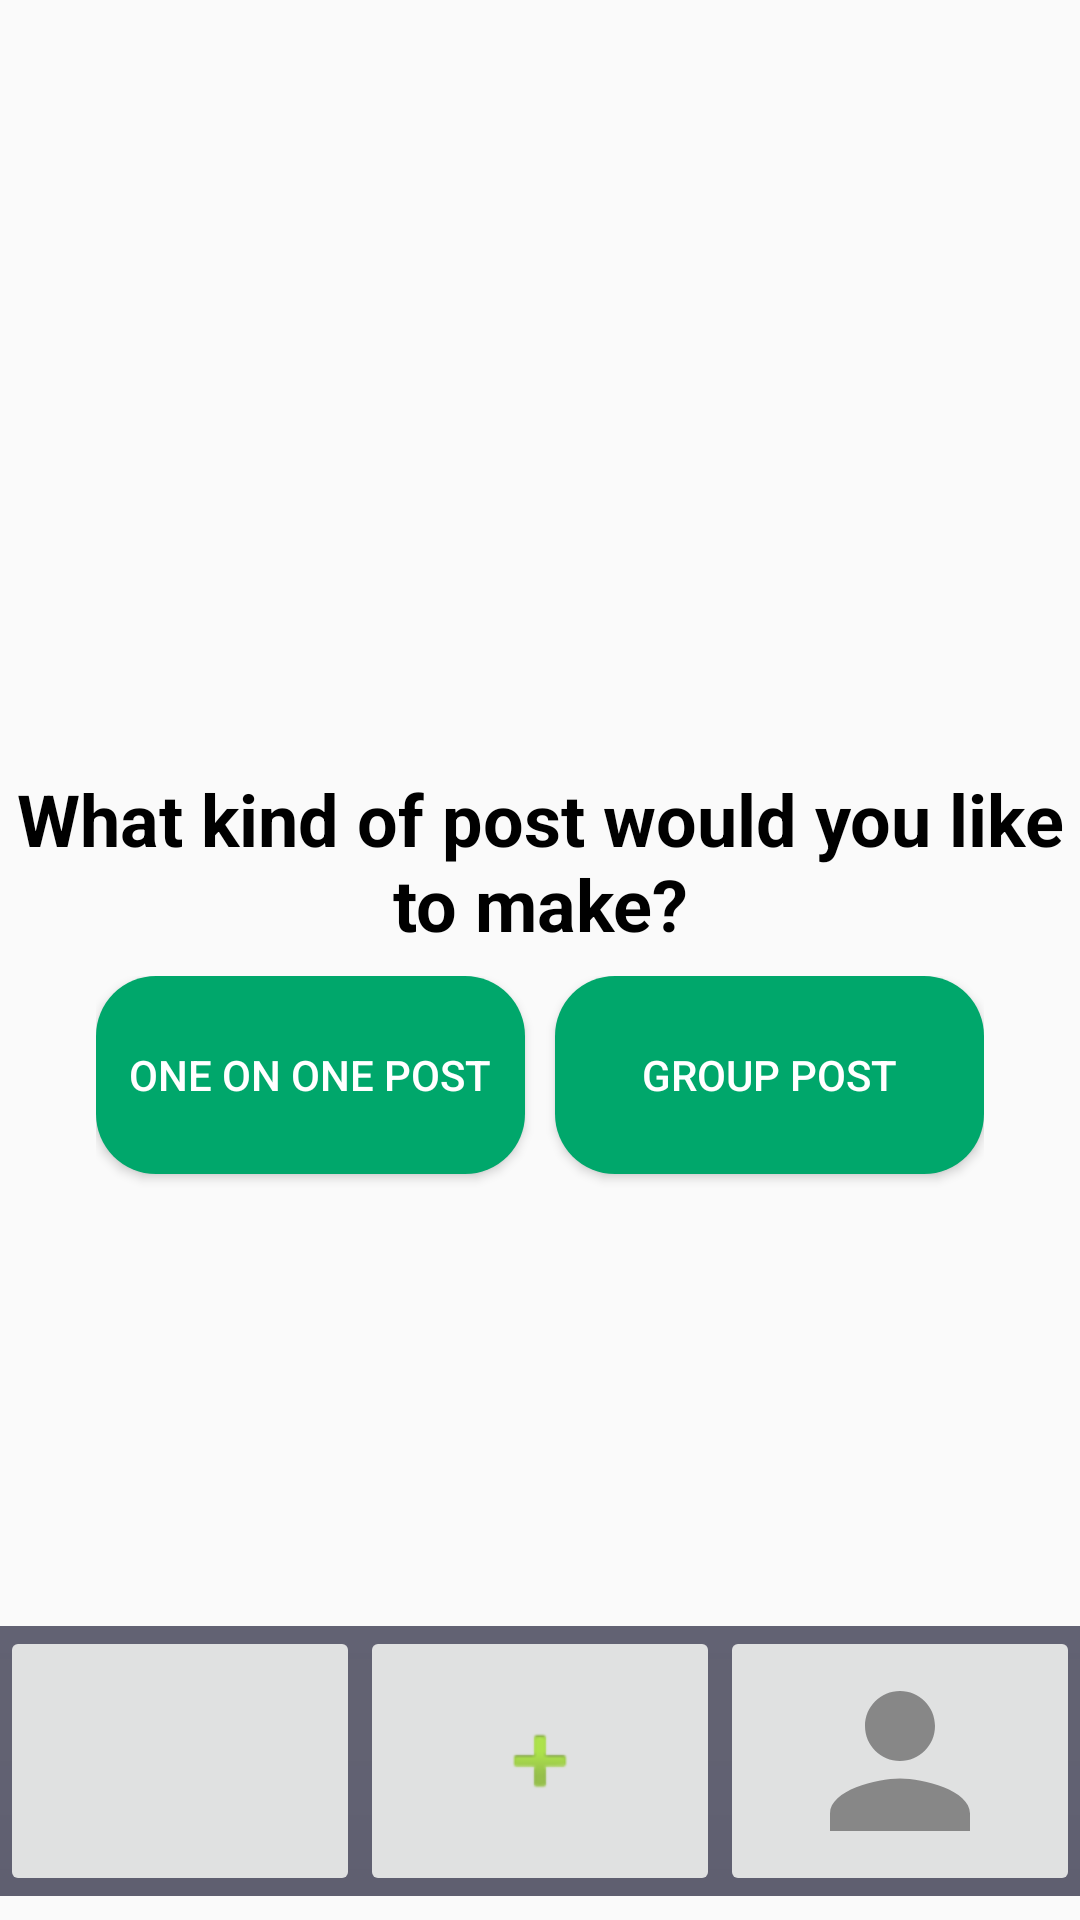

Android layout source for this screen:
<!-- AndroidManifest.xml: application theme Theme.Fitomatic -->
<!-- res/layout/activity_post_creation_choice.xml -->
<?xml version="1.0" encoding="utf-8"?>
<androidx.constraintlayout.widget.ConstraintLayout xmlns:android="http://schemas.android.com/apk/res/android"
    xmlns:app="http://schemas.android.com/apk/res-auto"
    xmlns:tools="http://schemas.android.com/tools"
    android:layout_width="match_parent"
    android:layout_height="match_parent"
    tools:context=".Posts.PostCreationChoice">

    <LinearLayout
        android:id="@+id/navBar"
        android:layout_width="0dp"
        android:layout_height="wrap_content"
        android:layout_marginBottom="8dp"
        android:alpha="0.7"
        android:orientation="horizontal"
        android:background="@drawable/nav_bar_background"
        app:layout_constraintBottom_toBottomOf="parent"
        app:layout_constraintEnd_toEndOf="parent"
        app:layout_constraintStart_toStartOf="parent">

        <ImageButton
            android:id="@+id/homeButton"
            android:layout_width="0dp"
            android:layout_height="match_parent"
            android:layout_weight="1"
            android:contentDescription="Home"
            android:minHeight="48dp"
            app:srcCompat="@drawable/ic_home_black_24dp" />

        <ImageButton
            android:id="@+id/createPostButton"
            android:layout_width="0dp"
            android:layout_height="match_parent"
            android:layout_weight="1"
            android:contentDescription="CreatePost"
            app:srcCompat="@android:drawable/ic_input_add" />

        <ImageButton
            android:id="@+id/profileButton"
            android:layout_width="0dp"
            android:layout_height="match_parent"
            android:layout_marginTop="0dp"
            android:layout_marginEnd="0dp"
            android:layout_weight="1"
            android:contentDescription="Profile"
            android:src="@drawable/ic_baseline_person_24" />
    </LinearLayout>

    <LinearLayout
        android:layout_width="0dp"
        android:layout_height="82dp"
        android:layout_marginStart="32dp"
        android:layout_marginTop="8dp"
        android:layout_marginEnd="32dp"
        android:orientation="horizontal"
        app:layout_constraintEnd_toEndOf="parent"
        app:layout_constraintStart_toStartOf="parent"
        app:layout_constraintTop_toBottomOf="@+id/textView3">

        <Button
            android:id="@+id/createSingleButton"
            android:layout_width="match_parent"
            android:layout_height="match_parent"
            android:layout_marginRight="5dp"
            android:layout_marginBottom="16dp"
            android:layout_weight="1"
            android:background="@drawable/action_button"
            android:text="One on One Post"
            android:textColor="#FFFFFF" />

        <Button
            android:id="@+id/createGroupButton"
            android:layout_width="match_parent"
            android:layout_height="match_parent"
            android:layout_marginLeft="5dp"
            android:layout_marginBottom="16dp"
            android:layout_weight="1"
            android:background="@drawable/action_button"
            android:text="Group Post"
            android:textColor="#FFFFFF" />
    </LinearLayout>

    <TextView
        android:id="@+id/textView3"
        android:layout_width="wrap_content"
        android:layout_height="wrap_content"
        android:layout_marginTop="32dp"
        android:text="What kind of post would you like to make?"
        android:textAlignment="center"
        android:textColor="#000000"
        android:textSize="24sp"
        android:textStyle="bold"
        app:layout_constraintBottom_toTopOf="@+id/navBar"
        app:layout_constraintEnd_toEndOf="parent"
        app:layout_constraintStart_toStartOf="parent"
        app:layout_constraintTop_toTopOf="parent" />

</androidx.constraintlayout.widget.ConstraintLayout>
<!-- resources referenced by this layout -->
<resources>
  <!-- drawable action_button (drawable) -->
  <?xml version="1.0" encoding="utf-8"?>
  <shape xmlns:android="http://schemas.android.com/apk/res/android" android:shape="rectangle">
  
      <solid android:color="@color/green"/>
      <corners android:radius="20dp"/>
  
  </shape>
  <!-- drawable ic_baseline_person_24 (drawable) -->
  <vector android:height="70dp" android:tint="?attr/colorControlNormal"
      android:viewportHeight="24" android:viewportWidth="24"
      android:width="70dp" xmlns:android="http://schemas.android.com/apk/res/android">
      <path android:fillColor="@android:color/black" android:pathData="M12,12c2.21,0 4,-1.79 4,-4s-1.79,-4 -4,-4 -4,1.79 -4,4 1.79,4 4,4zM12,14c-2.67,0 -8,1.34 -8,4v2h16v-2c0,-2.66 -5.33,-4 -8,-4z"/>
  </vector>
  <!-- drawable nav_bar_background (drawable) -->
  <?xml version="1.0" encoding="utf-8"?>
  <shape xmlns:android="http://schemas.android.com/apk/res/android">
      <gradient android:startColor="@color/purple" android:endColor="#FA1D1D35" android:type="linear" android:angle="90"/>
  </shape>
  <style name="Theme.Fitomatic" parent="Theme.MaterialComponents.Light.NoActionBar.Bridge">
          
          <item name="colorPrimary">@color/white</item>
          <item name="colorPrimaryVariant">@color/grey</item>
          <item name="colorOnPrimary">@color/black</item>
          
          <item name="colorSecondary">@color/purple</item>
          <item name="colorSecondaryVariant">@color/purple_tint</item>
          <item name="colorOnSecondary">@color/green</item>
          
          <item name="android:statusBarColor" tools:targetApi="l">?attr/colorSecondary</item>
          <item name="android:navigationBarColor">?attr/colorSecondary</item>
          
      </style>
  <color name="green">#00A76B</color>
  <color name="purple">#1D1D35</color>
  <color name="white">#FFFFFFFF</color>
  <color name="grey">#F5F5F5</color>
  <color name="black">#FF000000</color>
  <color name="purple_tint">#3B3B68</color>
</resources>
